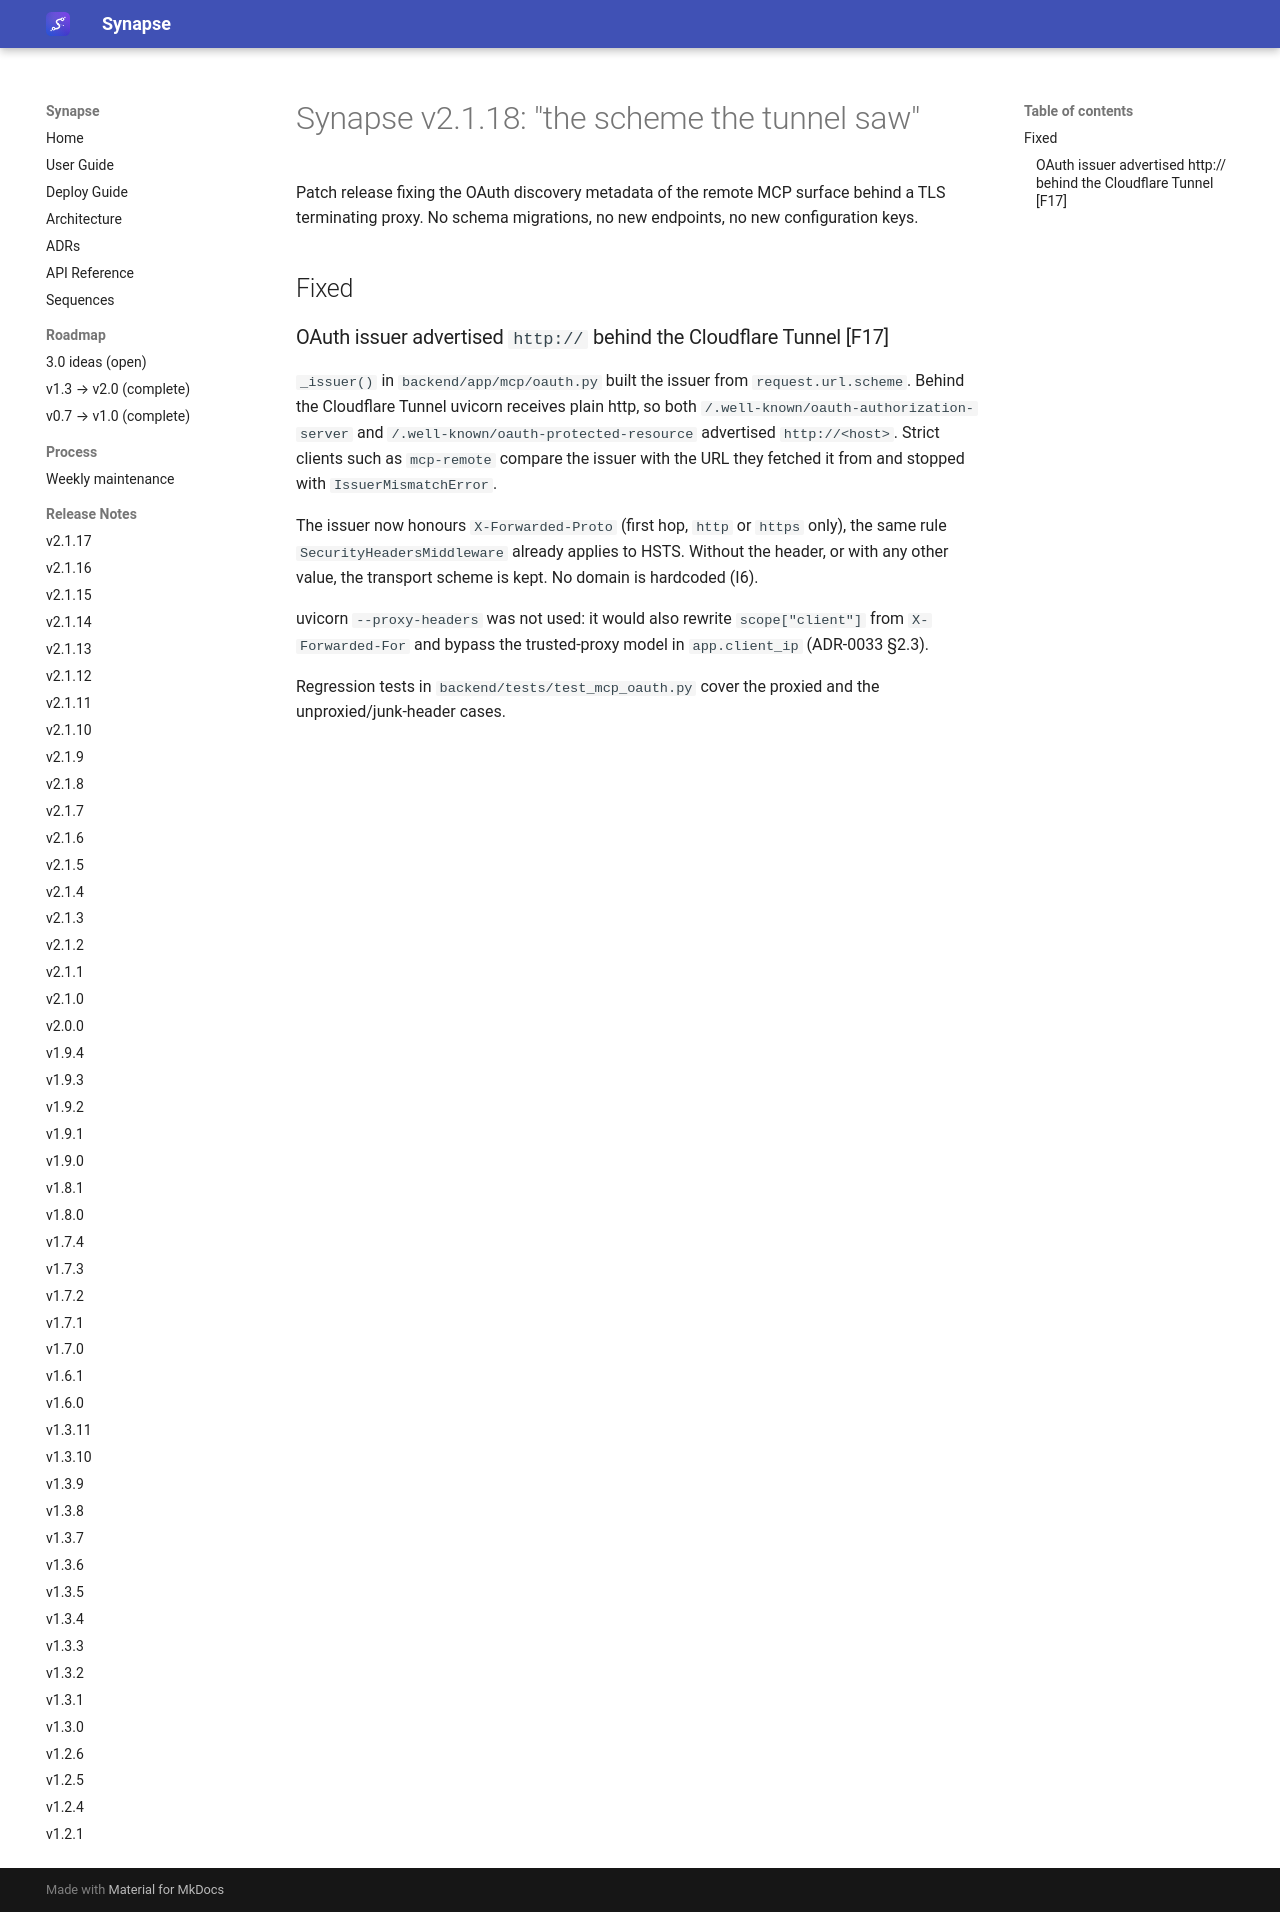

repository: Emanuele-Chiummo/llm-wiki-synapse · page: release-notes/v2.1.18/index.html · generator: mkdocs

# Synapse v2.1.18: "the scheme the tunnel saw"

Patch release fixing the OAuth discovery metadata of the remote MCP surface behind a TLS
terminating proxy. No schema migrations, no new endpoints, no new configuration keys.

## Fixed

### OAuth issuer advertised `http://` behind the Cloudflare Tunnel [F17]

`_issuer()` in `backend/app/mcp/oauth.py` built the issuer from `request.url.scheme`. Behind
the Cloudflare Tunnel uvicorn receives plain http, so both
`/.well-known/oauth-authorization-server` and `/.well-known/oauth-protected-resource`
advertised `http://<host>`. Strict clients such as `mcp-remote` compare the issuer with the
URL they fetched it from and stopped with `IssuerMismatchError`.

The issuer now honours `X-Forwarded-Proto` (first hop, `http` or `https` only), the same rule
`SecurityHeadersMiddleware` already applies to HSTS. Without the header, or with any other
value, the transport scheme is kept. No domain is hardcoded (I6).

uvicorn `--proxy-headers` was not used: it would also rewrite `scope["client"]` from
`X-Forwarded-For` and bypass the trusted-proxy model in `app.client_ip` (ADR-0033 §2.3).

Regression tests in `backend/tests/test_mcp_oauth.py` cover the proxied and the
unproxied/junk-header cases.
